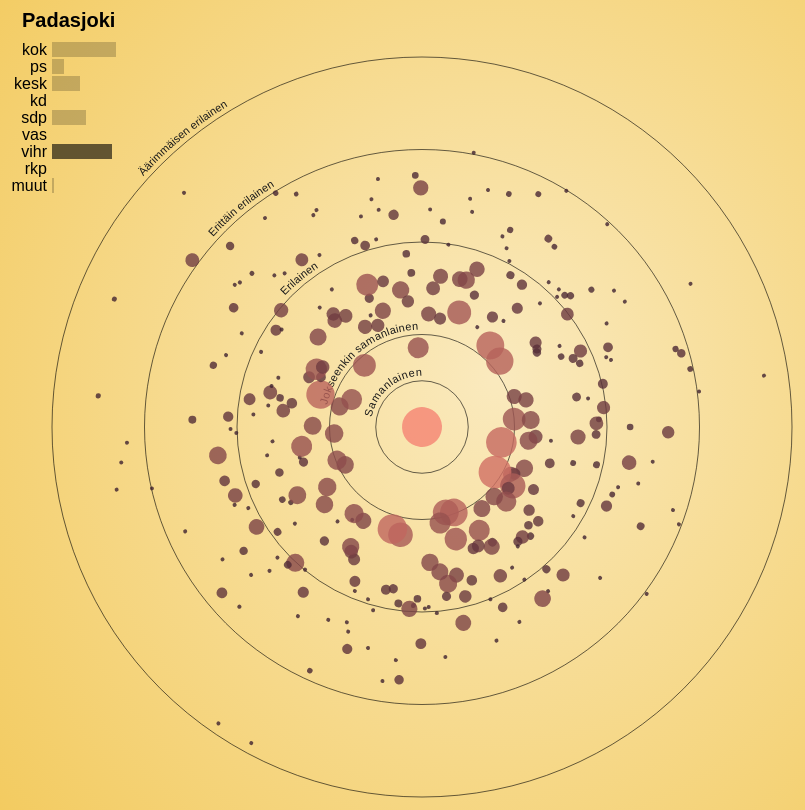
D3 v4 page, settled after 480 driven frames (8 s of simulated time); the page loaded 3 data file(s).



  var kuntalista;
  var pctList;
  var globalData;
  var tooltipParent;
  var thisCircle = "Padasjoki";
  var thisParty = "vihr";

  //Epic axes data
  var axes = [
  { 'label': 'Samanlainen', 'value': 25 },
  { 'label': 'Jokseenkin samanlainen', 'value': 50 },
  { 'label': 'Erilainen', 'value': 100 },
  { 'label': 'Erittäin erilainen', 'value': 150 },
  { 'label': 'Äärimmäisen erilainen', 'value': 200}
  ];

  //D3js setup
  // set the dimensions and margins of the graph
  var margin = {top: 20, right: 20, bottom: 20, left: 20},
      width = 900 - margin.left - margin.right,
      height = 900 - margin.top - margin.bottom;

  //Axis setup

  // set the ranges
  var x = d3.scaleLinear().range([0, width / 2 - 60]).domain([0,200]);
  var y = d3.scaleLog().range([0, width / 2 - 60]).domain([0,200]);

  var rRange = d3.scaleLinear().range([2,20])
  var colRange = d3.scaleLinear().range(["#3F222F","#F68473"])


  var svg = d3.select("body").append("svg")
      .attr("width", width)
      .attr("height", height )

  var g = svg.append("g")
          .attr("transform",
            "translate(" + width/2 + "," + height/2 + ")");

  //Tooltip setup
  var tooltip = d3.select("body").append("div")
      .attr("class", "tooltip")
      .style("display", "none");


//Lista Helsingin kaupunginosista
  d3.csv("data/kuntalista2017.csv", function(error, lista) {
    if (error) throw error
    kuntalista = lista;
  })

//Lataa data
    d3.tsv("data/puoluepct2017.tsv", function(error, pct) {
      if (error) throw error

//Muunna data numeroiksi labelia varten
      pct.forEach(function(d) {
        d.value = Math.round(+d.value);
    })
    pctList = pct;
  });


//Lataa data radial chartiin
  d3.tsv("data/kv2017.tsv", function(error, diffData) {
    if (error) throw error

//Muunna data numeroiksi
    diffData.forEach(function(d) {
      for (i = 0; i < kuntalista.length; i++) {
        d[kuntalista[i].x] = +d[kuntalista[i].x];
        d.kok = +d.kok;
        d.sdp = +d.sdp;
        d.kesk = +d.kesk;
        d.ps = +d.ps;
        d.vihr = +d.vihr;
        d.vas = +d.vas;
        d.rkp = +d.rkp;
        d.kd = +d.kd;
        d.muut = +d.muut;

      }
    })

//Circular axis
  var arc = d3.arc()
    .outerRadius(function(d) { return x(d.value); })
    .startAngle(0)
    .endAngle(2 * Math.PI)

  var ga = g.append("g")
    .attr("class", "axisgroup");

  //Axis path
  ga.selectAll(".axispath")
    .data(axes)
    .enter().append("path")
	  .attr("id", function(d, i) { return "axispath" + i; })
    .attr("class", "axispath")
    .attr("d", arc)
    .style("stroke", "black")
    .style("fill", "none")
    .style("opacity", 0.6);

  //Axis text
  ga.selectAll(".axislabel")
    .data(axes)
    .enter().append("text")
    .attr("class","axislabel")
    .attr("dy",-5)
    .attr("dx",0)
    .style("fill","#1a1a1a")
    .style("font-size", "11px")
    .style("text-anchor", "middle")
    .append("textPath")
    .attr("xlink:href", function(d,i) { return "#axispath" + i; })
    .attr("startOffset", "89%")
    .text(function(d,i) { return d.label; })

    //Append circles

    rRange.domain([0, d3.max(diffData, function(d) { return d[thisParty]; })])
    colRange.domain([0,d3.max(diffData, function(d) { return d[thisParty]; })])

    var updateCircles = g.selectAll(".city")
          .data(diffData)

    var enterCircles = updateCircles
      .enter().append("circle")
      .attr('class', 'citycircles')
      .attr("cx", function(d, i) {return x(d[thisCircle]); })
      .attr("cy", 0)
      .attr("r", function(d) { return rRange(d[thisParty])})
      .attr("fill", function(d) { return colRange(d[thisParty])})
      .attr("transform", function(d,i) { return "rotate(" +  i / diffData.length * 360 + " 0 0)"; })
      .on("click", function(d) {
        circleSelect(d.alue);
        updateBarplot();
        })
      .on("mouseover", function(d) {
        tooltip.style("display", "inline");
        thisCircle = d.alue;
        compareBarplot();
        })
      .on("mousemove" ,function(d) {
        tooltip.text(d.alue)
          .style("left", (d3.event.pageX - 50) + "px")
          .style("top", (d3.event.pageY - 12) + "px");
      })
      .on("mouseout", function() {
        tooltip.style("display", "none")
        updateCompare.merge(enterCompare).remove()
        })

    function circleSelect(thisCircle) {
      g.selectAll(".citycircles")
        .data(diffData)
        .transition()
        .duration(1000)
        .attr("cx", function(d,i) { return x(d[thisCircle])} );

      //Select right item from dropdown
      document.getElementById('kuntadropdown').value=thisCircle;
    }

    //
    //Bar chart setup
    //

    var barplot = svg.append("g")
      .attr("transform", "translate(10,10)")

    var barscale = d3.scaleLinear().domain([0,100]).range([0, 200]);

    var updateBar = barplot.selectAll(".popularity")
      .data(pctList.filter(function(d) { return d.alue == thisCircle; }))

    var enterBar = updateBar.enter()
      .append("rect")
      .attr("x", 50)
      .attr("y", function(d,i) { return (i*17) + 35; })
      .attr("height", 15)
      .attr("width", function(d) { return barscale(d.value);})
      .attr("class", "bars")
      .style("opacity", 0.20)
      .on("mouseover", function(d) {
        d3.select(this).transition().duration(300).style("opacity", 0.6)
      })
      .on("mouseout", function(d) {

        //show filter as solid black
        if (thisParty !=  d.puolue) {
        d3.select(this).transition().duration(300).style("opacity", 0.2)
      }
      })
      .on("click", function(d) {
        d3.selectAll(".bars").transition().duration(300).style("opacity", 0.2)
        d3.select(this).transition().duration(300).style("opacity", 0.6)
          thisParty = d.puolue;
          compareCircles(d.puolue);
      });

      //merge selected filter as solid black
      updateBar
        .merge(enterBar)
        .filter(function(d) { return d.puolue == thisParty; })
        .style("opacity", function(d) { return 0.6;})

      //Append bar text for axis
      barplot.selectAll(".popularity")
        .data(pctList)
        .enter().append("text")
        .filter(function(d) { return d.alue == thisCircle; })
        .attr("x", 45)
        .attr("y", function(d,i) { return ((i*17) + 48); })
        .style("text-anchor", "end")
        .text(function(d) { return d.puolue;})

      //Append bar text for values
//      var enterTextValue = updateBar.enter()
//        .append("text")
//        .attr("x", function(d) { return barscale(d.value) + 54})
//        .attr("y", function(d,i) (i*17) + 45)
//        .text(function(d) { return d.value + " %";})
//        .style("font-size", "9px")

      var enterCityText = updateBar.enter()
        .append("text")
        .attr("x", 20)
        .attr("y", 20)
        .text(function(d,i) { if(i==0) { return d.alue;}})
        .style("font-size", "20px")
        .style("font-weight", "bold")

    //update bar chart

    function updateBarplot() {

      //updateBarplot
        updateBar
          .merge(enterBar)
          .data(pctList.filter(function(d) { return d.alue == thisCircle; }))
          .transition()
          .duration(500)
          .attr("width", function(d) { return barscale(d.value)})

      //updateValueText
    //    updateBar
    //      .merge(enterTextValue)
    //      .data(pctList.filter(function(d) { return d.alue == thisCircle; }))
    //      .transition()
    //      .duration(500)
    //      .attr("x", function(d) { return barscale(d.value) + 54; })
    //      .text(function(d) { return d.value + " %";})

      //updateCityText
        updateBar
          .merge(enterCityText)
          .data(pctList.filter(function(d) { return d.alue == thisCircle; }))
          .transition()
          .duration(500)
          .text(function(d,i) { if(i==0) { return d.alue;}})

      }

      var updateCompare;
      var enterCompare;

      function compareBarplot() {
        updateCompare = barplot.selectAll(".compareBarplot")
          .data(pctList.filter(function(d) { return d.alue == thisCircle; }))

        enterCompare = updateCompare.enter()
            .append("rect")
            .attr("x", function(d) { return barscale(d.value) + 47; })
            .attr("y", function(d,i) { return (i*17) + 35; })
            .attr("height", 15)
            .attr("width", 3)
            .style("opacity", "0.3")
      }

      function compareCircles(filter) {

        rRange.domain([0, d3.max(diffData, function(d) { return d[thisParty]; })])
        colRange.domain([0,d3.max(diffData, function(d) { return d[thisParty]; })])

        updateCircles
          .merge(enterCircles)
          .data(diffData)
          .transition()
          .duration(500)
          .attr("r", function(d) { return rRange(d[filter])})
          .attr("fill", function(d) { return colRange(d[filter])})

      }


      document.getElementById('kuntadropdown').value=thisCircle;

    //  window.onload=function() {
    //    document.getElementById("kuntadropdown").addEventListener('change', function() {
      //    document.getElementById('kuntadropdown').value=this.value;
      //     thisCircle=this.value;
    //       circleSelect(thisCircle);
  //         updateBarplot();
//
  //      }, false);
//  }

    function changeSel() {
      var button = document.getElementById('kuntadropdown');
        if (button.addEventListener) {  // all browsers except IE before version 9
            button.addEventListener ("change", function () {
              thisCircle=this.value;
              circleSelect(thisCircle)
              updateBarplot();
            }, false);
        }
        else {
            if (button.attachEvent) {   // IE before version 9
                button.attachEvent ("onchange", function () {
                  thisCircle=this.value;
                  circleSelect(thisCircle)
                  updateBarplot();
                });
            }
        }
      }

    setTimeout(function() { changeSel()}, 5);

  })



  

### data: data/kv2017.tsv
alue	kok	ps	kesk	kd	sdp	vas	vihr	rkp	muut	Alajärvi	Alavieska	Alavus	Asikkala	Askola	Aura	Akaa	Enonkoski	Enontekiö	Espoo	Eura	Eurajoki	Evijärvi	Forssa
Alajärvi	16.0	18.1	49.8	5.7	4.6	2.8	2.2	0.0	0.8	0.0	35.8	20.7	73.0	73.7	82.6	102.8	66.2	52.5	112.2	82.0	56.1	41.5	93.3
Alavieska	3.4	15.4	60.0	7.0	2.8	4.3	7.1	0.0	0.0	35.8	0.0	48.7	93.6	89.7	111.4	120.4	59.8	66.9	130.6	101.4	81.9	38.5	115.3
Alavus	14.8	17.3	44.3	3.8	12.8	1.8	4.1	0.0	1.0	20.7	48.7	0.0	67.9	58.6	68.5	86.5	64.5	63.8	96.5	66.9	44.0	48.4	77
Asikkala	19.3	9.4	23.4	4.7	7.7	2.4	9.4	0.0	23.7	73.0	93.6	67.9	0.0	58.5	80.4	74.2	114.8	55.9	84.2	86.0	68.5	90.9	74.3
Askola	24.9	5.3	28.0	4.2	23.8	5.3	8.4	0.0	0.0	73.7	89.7	58.6	58.5	0.0	40.9	39.5	77.3	80.0	74.5	39.9	29.8	75.8	39.6
Aura	28.0	12.6	25.5	0.0	33.9	0.0	0.0	0.0	0.0	82.6	111.4	68.5	80.4	40.9	0.0	49.0	72.2	110.3	91.2	44.4	33.5	97.3	47.5
Akaa	23.0	7.8	11.8	2.6	32.9	8.2	11.8	0.0	1.9	102.8	120.4	86.5	74.2	39.5	49.0	0.0	94.4	110.9	64.8	47.2	50.7	111.5	22.7
Enonkoski	0.0	6.8	53.5	8.1	31.6	0.0	0.0	0.0	0.0	66.2	59.8	64.5	114.8	77.3	72.2	94.4	0.0	87.9	146.0	64.2	60.7	52.9	83.9
Enontekiö	19.3	0.0	49.0	7.0	0.0	0.0	8.9	0.0	15.7	52.5	66.9	63.8	55.9	80.0	110.3	110.9	87.9	0.0	124.1	107.3	86.6	62.2	108.6
Espoo	33.7	9.8	4.1	3.6	12.5	3.9	22.3	8.1	2.0	112.2	130.6	96.5	84.2	74.5	91.2	64.8	146.0	124.1	0.0	112	93.3	125.1	83.5
Eura	12.8	5.6	28.4	2.3	34.4	13.7	2.5	0.0	0.3	82.0	101.4	66.9	86.0	39.9	44.4	47.2	64.2	107.3	112	0.0	35.3	78.9	29.3
Eurajoki	19.5	11.2	33.8	2.0	27.1	4.9	1.6	0.0	0.0	56.1	81.9	44.0	68.5	29.8	33.5	50.7	60.7	86.6	93.3	35.3	0.0	68.8	42.2
Evijärvi	12.8	3.5	63.1	7.0	9.5	4.0	0.0	0.0	0.0	41.5	38.5	48.4	90.9	75.8	97.3	111.5	52.9	62.2	125.1	78.9	68.8	0.0	100.6
Forssa	21.0	7.1	16.7	3.1	31.4	14.1	4.9	0.0	1.6	93.3	115.3	77	74.3	39.6	47.5	22.7	83.9	108.6	83.5	29.3	42.2	100.6	0.0
Haapajärvi	6.4	9.9	45.8	0.0	27.7	2.8	0.0	0.0	7.4	59.4	70.6	47.5	86.6	67.3	61	83.2	39.4	80.7	124.8	57.6	40.1	63.9	75.3
Haapavesi	5.2	13.4	59.5	0.0	3.2	18.7	0.0	0.0	0.0	51.2	33.2	64.1	112.8	105.9	107.0	127.6	73.0	91.5	147.6	87.8	83.5	49.1	107.3
Hailuoto	7.0	7.7	53.4	0.0	18.5	11.9	1.5	0.0	0.0	53.2	53.8	49.7	100.6	68.7	82.6	90.6	42.6	84.9	126.6	54.2	53.3	45.1	74.5
Halsua	0.0	12.3	69.7	11.9	4.4	0.0	0.0	0.0	1.7	54	35.8	68.3	112.8	116.1	115.6	143.4	54.4	84.5	152.8	118.0	97.3	43.9	134.1
Hamina	21.5	16.4	18.7	5.5	26.2	0.0	11.3	0.0	0.4	72.4	94.2	57.9	60.8	36.1	42	36.8	85.6	94.3	73.6	63.2	41.7	99.9	41.1
Hankasalmi	6.1	12.0	45.4	3.6	13.4	13.4	6.1	0.0	0.0	46.6	44.8	30.5	82.6	64.3	86.0	88	61.6	77.5	107.8	56.6	54.1	55.7	70.5
Hanko	7.8	6.1	0.0	2.1	28.2	11.6	3.2	31.9	9.0	147.1	156.1	130.2	123.3	104.8	115.7	84.9	127.1	155.6	108.5	83.7	101.0	146.0	78.6
Harjavalta	20.9	5.5	6.0	4.7	43.2	16.4	3.3	0.0	0.0	116.4	140	103.9	102.2	62.3	67.4	41.2	104.4	133.3	92.4	45.6	66.9	118.9	31.3
Hartola	28.5	11.7	32.3	0.0	17.6	3.4	6.5	0.0	0.0	60.8	79.8	44.9	62.6	28.5	34.4	59.8	86.6	83.7	70.4	59.4	28.9	76.9	58.5
Hattula	26.5	7.0	19.9	4.9	25.0	7.3	9.4	0.0	0.0	85.2	101.2	71.5	59.2	16.3	43.2	27.8	86.8	93.9	66.0	49.2	40.3	90.7	29.9
Hausjärvi	22.6	8.7	27.2	4.3	20.9	10.4	5.9	0.0	0.0	68.4	86.8	53.5	56.6	17.1	44.6	40.4	81.6	86.5	77.4	36.6	30.5	77.3	31.7
Heinävesi	14.3	12.3	28.9	9.3	27.5	0.0	0.0	0.0	7.5	66.6	91	53.5	65.8	48.5	40.6	68.0	57.2	84.3	107.2	46	32.9	76.3	59.1
Helsinki	28.4	6.7	2.8	2.8	13.8	11.2	24.1	5.8	4.1	122.3	139.9	106	89.3	73.0	97.1	58.1	147.5	123.8	25.3	97.1	97.2	128.8	70
Vantaa	24.3	12.3	4.3	3.8	25.2	7.4	17.8	2.9	2.0	106.4	124.0	90.1	83.4	49.5	67.8	32	119.8	123.3	38.2	79.2	62.7	124.1	50.7
Hirvensalmi	14.2	8.0	48.2	4.3	11.4	0.0	0.0	0.0	14.0	39.9	66.7	34.6	56.9	73.8	81.9	100.7	58.7	38.6	113.5	78.5	61.4	43.4	91.8
Hollola	27.1	16.6	17.6	6.2	20.3	4.9	7.4	0.0	0.0	69.1	86.5	57.0	63.1	30.8	44.9	44.5	98.3	99.0	63.3	68.1	46.0	92.8	44.0
Honkajoki	4.2	28.5	53.7	1.8	0.0	11.8	0.0	0.0	0.0	46.6	42.8	61.1	117.6	110.7	115.4	132.4	75.8	89.9	152.4	96.4	88.3	65.5	116.7
Huittinen	22.0	14.8	28.2	1.7	15.0	12.1	6.2	0.0	0.0	59.4	77.2	43.5	59.8	32.9	49.8	54.6	96.6	89.1	79.6	44.2	35.9	80.5	42.9
Humppila	21.4	2.2	37.7	0.0	26.8	6.5	5.4	0.0	0.0	69.0	88.4	53.1	79.2	27.7	48.2	51.8	66.6	75.1	101	41.6	22.5	67.5	43.7
Hyrynsalmi	0.0	6.6	55.9	0.0	26.9	10.7	0.0	0.0	0.0	72.5	60.9	69.0	119.9	75.2	82.1	93.1	26.1	102	145.9	56.9	55.8	54.2	78.2
Hyvinkää	24.1	12.8	8.0	5.7	26.0	8.7	13.6	0.3	0.7	94.3	111.7	82.2	76.7	41.6	58.5	23.7	106.9	114.6	54.7	67.5	53.6	112.8	40.8
Hämeenkyrö	20.0	14.3	21.3	6.1	18.8	15.6	3.9	0.0	0.0	66.2	87.8	54.5	62.6	42.3	54.6	53.8	94.0	98.7	84.4	46	41.5	85.5	32.5
Hämeenlinna	27.6	11.3	10.1	6.4	26.0	6.5	11.4	0.0	0.6	93.3	109.1	81.2	72.7	35.8	49.9	23.9	101.3	109.2	52.9	67.7	49.4	107.2	41.2
Heinola	22.8	7.7	8.6	7.5	27.4	1.9	2.6	0.0	21.4	104.9	131.9	93.6	52.1	61.4	66.9	48.9	99.3	93.4	85.5	77.1	63.2	113.2	53.2
Ii	10.9	5.0	46.0	0.0	7.4	23.0	7.7	0.0	0.0	57.0	62.8	52.9	86.4	71.3	102.4	98.0	83.2	70.7	122.0	64.2	72.9	56.3	81.9
Iisalmi	15.0	6.3	32.5	4.7	18.4	15.2	7.9	0.0	0.0	63.8	77.8	47.7	65.2	31.7	69.6	59.6	76.2	79.7	93.4	32.6	38.7	65.9	42.9
Iitti	13.8	0.0	41.2	2.1	27.6	0.0	3.4	0.0	11.9	70.6	94.2	51.3	75.4	57.7	66.2	78.8	58.2	55.1	124.2	52.6	43.5	68.7	69.5
Ikaalinen	18.3	17.4	26.6	6.0	23.1	4.2	4.4	0.0	0.0	49.4	74.4	37.5	59.4	27.7	41.0	55.6	75.0	89.3	86.8	45.8	26.1	75.1	46.1
Ilmajoki	21.8	11.2	45.2	4.3	16.5	0.8	0.0	0.0	0.2	35.4	64.6	24.1	69.8	46.7	50	77	54.4	61.9	94.4	66.8	32.5	47.7	69.1
Ilomantsi	5.9	13.8	44.5	1.4	21.2	6.5	0.0	0.0	6.7	52.4	59.6	37.9	86.2	65.7	69.6	87.0	52.2	82.9	120.8	61.4	43.3	62.3	79.1
Inari	36.1	2.4	20.3	0.0	13.9	14.3	10.9	2.1	0.0	103.4	119.4	87.5	77.0	49.5	70.8	59.6	126.8	102.9	60.8	68.8	74.9	101.9	53.9
Inkoo	16.9	1.6	0.0	1.2	14.2	1.9	10.6	53.5	0.0	144.9	163.9	127.2	122.5	111.4	134.5	107.1	165.9	145.8	94.3	131.5	125.2	145.8	118.4
Isojoki	23.7	12.7	57.1	0.0	6.5	0.0	0.0	0.0	0.0	33.8	48.0	43.3	82.8	72.9	63.4	101.8	66.4	63.3	111.8	93.4	58.1	40.1	97.3
Isokyrö	21.1	6.8	53.2	5.3	13.6	0.0	0.0	0.0	0.0	35.0	57.0	34.9	76.2	55.5	66.0	88.2	42.2	52.7	103.8	74.6	48.7	31.3	77.5
Imatra	27.5	13.2	8.4	1.6	40.6	4.2	4.1	0.0	0.3	101.7	124.5	85.8	93.5	55.2	35.1	35.3	103.1	132.4	72.3	60.3	52.8	120.2	43.6
Janakkala	15.3	10.2	23.1	5.3	27.1	8.7	10.1	0.0	0.2	72.6	87.6	58.3	55.6	29.1	48.6	33.8	75.4	94.3	81	35.4	31.7	83.5	33.7
… [head cut at 6 KiB]
### data: data/puoluepct2017.tsv
alue	puolue	value
Alajärvi	kok	16.0
Alavieska	kok	3.4
Alavus	kok	14.8
Asikkala	kok	19.3
Askola	kok	24.9
Aura	kok	28.0
Akaa	kok	23.0
Enonkoski	kok	0.0
Enontekiö	kok	19.3
Espoo	kok	33.7
Eura	kok	12.8
Eurajoki	kok	19.5
Evijärvi	kok	12.8
Forssa	kok	21.0
Haapajärvi	kok	6.4
Haapavesi	kok	5.2
Hailuoto	kok	7.0
Halsua	kok	0.0
Hamina	kok	21.5
Hankasalmi	kok	6.1
Hanko	kok	7.8
Harjavalta	kok	20.9
Hartola	kok	28.5
Hattula	kok	26.5
Hausjärvi	kok	22.6
Heinävesi	kok	14.3
Helsinki	kok	28.4
Vantaa	kok	24.3
Hirvensalmi	kok	14.2
Hollola	kok	27.1
Honkajoki	kok	4.2
Huittinen	kok	22.0
Humppila	kok	21.4
Hyrynsalmi	kok	0.0
Hyvinkää	kok	24.1
Hämeenkyrö	kok	20.0
Hämeenlinna	kok	27.6
Heinola	kok	22.8
Ii	kok	10.9
Iisalmi	kok	15.0
Iitti	kok	13.8
Ikaalinen	kok	18.3
Ilmajoki	kok	21.8
Ilomantsi	kok	5.9
Inari	kok	36.1
Inkoo	kok	16.9
Isojoki	kok	23.7
Isokyrö	kok	21.1
Imatra	kok	27.5
Janakkala	kok	15.3
Joensuu	kok	15.8
Jokioinen	kok	10.4
Joroinen	kok	5.1
Joutsa	kok	21.4
Juuka	kok	4.9
Juupajoki	kok	22.1
Juva	kok	12.9
Jyväskylä	kok	17.4
Jämijärvi	kok	1.9
Jämsä	kok	12.8
... 2,595 more rows

### data: data/kuntalista2017.csv
x
Alajärvi
Alavieska
Alavus
Asikkala
Askola
Aura
Akaa
Enonkoski
Enontekiö
Espoo
Eura
Eurajoki
Evijärvi
Forssa
Haapajärvi
Haapavesi
Hailuoto
Halsua
Hamina
Hankasalmi
Hanko
Harjavalta
Hartola
Hattula
Hausjärvi
Heinävesi
Helsinki
Vantaa
Hirvensalmi
Hollola
Honkajoki
Huittinen
Humppila
Hyrynsalmi
Hyvinkää
Hämeenkyrö
Hämeenlinna
Heinola
Ii
Iisalmi
Iitti
Ikaalinen
Ilmajoki
Ilomantsi
Inari
Inkoo
Isojoki
Isokyrö
Imatra
Janakkala
Joensuu
Jokioinen
Joroinen
Joutsa
Juuka
Juupajoki
Juva
Jyväskylä
Jämijärvi
Jämsä
... 235 more rows